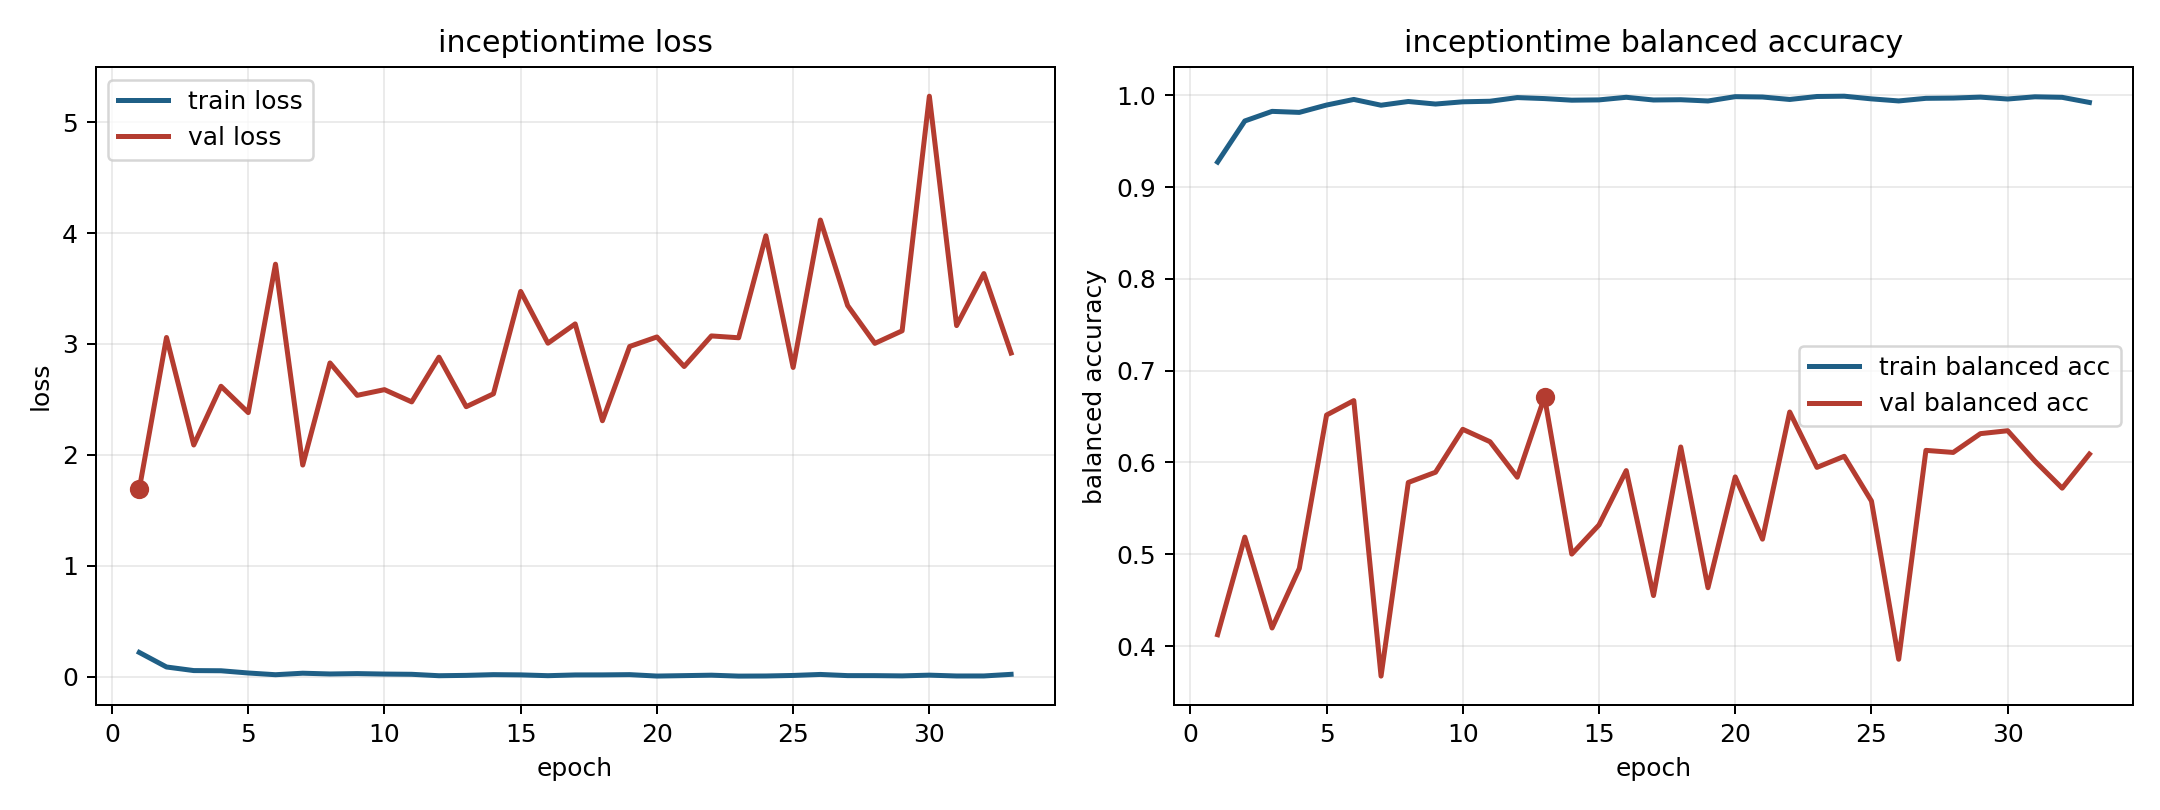

Data behind this chart, as committed beside it:
model, fold, epoch, train_loss, train_balanced_accuracy, val_loss, val_balanced_accuracy
inceptiontime, 7, 1, 0.2176, 0.9273, 1.69, 0.4124
inceptiontime, 7, 2, 0.08618, 0.9721, 3.058, 0.5187
inceptiontime, 7, 3, 0.05382, 0.9825, 2.088, 0.4197
inceptiontime, 7, 4, 0.05219, 0.9814, 2.618, 0.4846
inceptiontime, 7, 5, 0.03202, 0.9894, 2.381, 0.6517
inceptiontime, 7, 6, 0.01649, 0.9955, 3.72, 0.6674
inceptiontime, 7, 7, 0.03005, 0.9892, 1.908, 0.3673
inceptiontime, 7, 8, 0.02322, 0.9933, 2.829, 0.5782
inceptiontime, 7, 9, 0.0266, 0.9905, 2.537, 0.5894
inceptiontime, 7, 10, 0.02241, 0.9929, 2.588, 0.6361
inceptiontime, 7, 11, 0.02025, 0.9936, 2.477, 0.6226
inceptiontime, 7, 12, 0.007395, 0.9976, 2.881, 0.584
inceptiontime, 7, 13, 0.01055, 0.9965, 2.434, 0.6713
inceptiontime, 7, 14, 0.01719, 0.9947, 2.55, 0.5002
inceptiontime, 7, 15, 0.01498, 0.995, 3.474, 0.532
inceptiontime, 7, 16, 0.007745, 0.9979, 3.007, 0.5912
inceptiontime, 7, 17, 0.01454, 0.9949, 3.181, 0.455
inceptiontime, 7, 18, 0.01499, 0.9952, 2.308, 0.6169
inceptiontime, 7, 19, 0.01724, 0.9938, 2.977, 0.4636
inceptiontime, 7, 20, 0.004401, 0.9985, 3.063, 0.5843
inceptiontime, 7, 21, 0.008269, 0.9982, 2.797, 0.5165
inceptiontime, 7, 22, 0.01223, 0.9955, 3.072, 0.655
inceptiontime, 7, 23, 0.003976, 0.9987, 3.056, 0.5947
inceptiontime, 7, 24, 0.004994, 0.9991, 3.976, 0.6068
inceptiontime, 7, 25, 0.009865, 0.9961, 2.788, 0.558
inceptiontime, 7, 26, 0.01901, 0.9939, 4.118, 0.3856
inceptiontime, 7, 27, 0.008347, 0.9967, 3.347, 0.6132
inceptiontime, 7, 28, 0.008165, 0.997, 3.006, 0.611
inceptiontime, 7, 29, 0.005948, 0.998, 3.119, 0.6314
inceptiontime, 7, 30, 0.01257, 0.996, 5.235, 0.6346
inceptiontime, 7, 31, 0.005041, 0.9984, 3.166, 0.6016
inceptiontime, 7, 32, 0.005282, 0.9978, 3.635, 0.572
inceptiontime, 7, 33, 0.01996, 0.9922, 2.918, 0.6091
